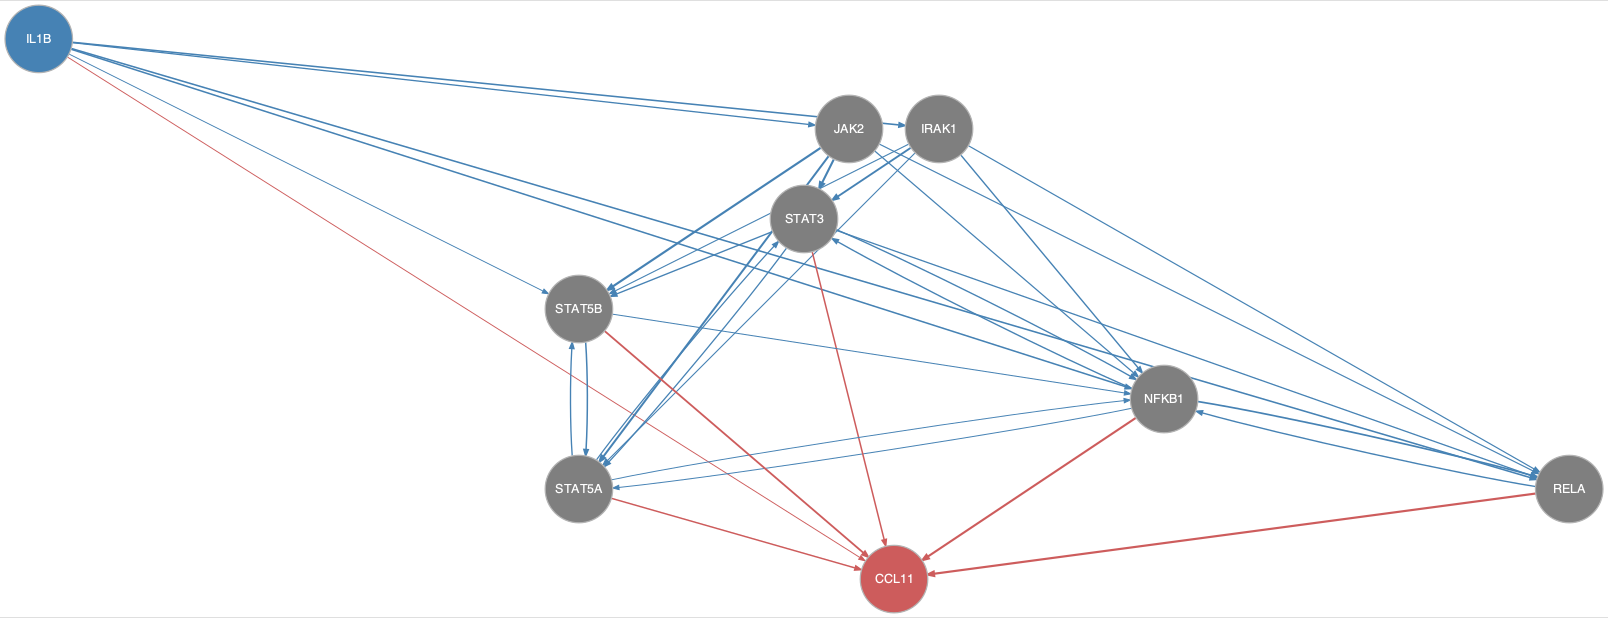

The file beside this chart, header and first rows:
from	to
IL1B	IRAK1
IL1B	JAK2
IL1B	NFKB1
IL1B	RELA
IL1B	STAT5B
IRAK1	NFKB1
IRAK1	RELA
IRAK1	STAT3
IRAK1	STAT5A
IRAK1	STAT5B
JAK2	NFKB1
JAK2	RELA
JAK2	STAT3
JAK2	STAT5A
JAK2	STAT5B
NFKB1	RELA
NFKB1	STAT3
NFKB1	STAT5A
RELA	NFKB1
STAT3	NFKB1
STAT3	RELA
STAT3	STAT5A
STAT3	STAT5B
STAT5A	NFKB1
STAT5A	STAT3
STAT5A	STAT5B
STAT5B	NFKB1
STAT5B	STAT5A
IL1B	CCL11
NFKB1	CCL11
RELA	CCL11
STAT3	CCL11
STAT5A	CCL11
STAT5B	CCL11
